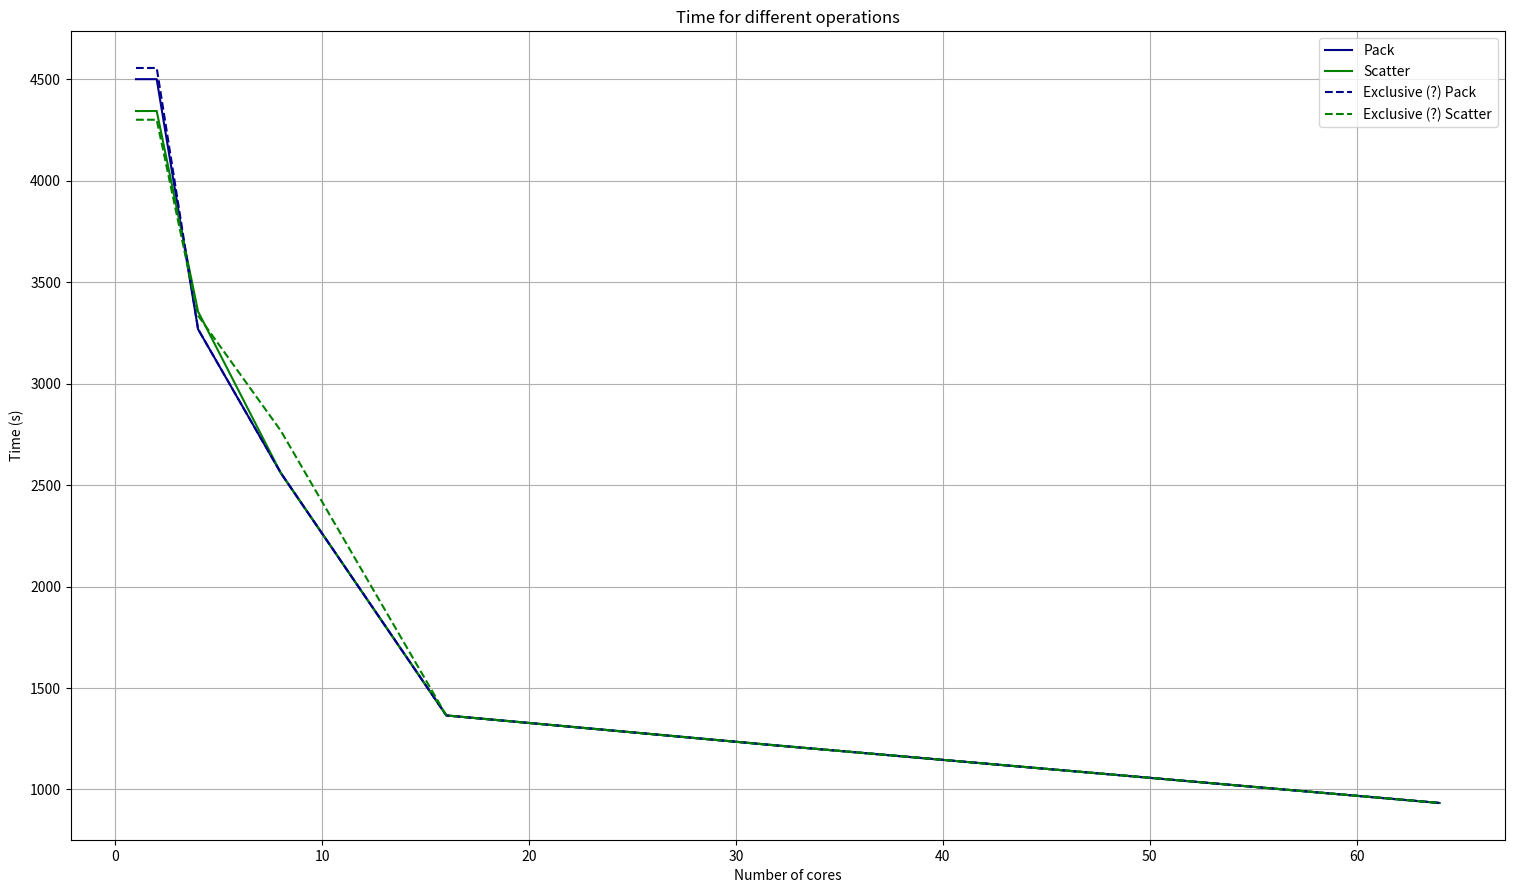

Write the Python code that produced this figure.
# file to create the big plot for the report
cores = [1, 2, 4, 8, 16, 32, 64]
times_pack = [4500.0, 4500.0, 3267.99, 2559.39, 1364.78, 1216.56, 933.45]
# filled with dummy data for now
times_scater = [4343.12, 4343.12, 3354.87, 2559.39, 1364.78, 1216.56, 933.45]
times_exc_p = [4555.23, 4555.23, 3267.99, 2559.39, 1364.78, 1216.56, 933.45]
times_exc_s = [4300.12, 4300.12, 3334.87, 2767.39, 1364.78, 1216.56, 933.45]

import matplotlib.pyplot as plt
import numpy as np

fig, ax = plt.subplots()
ax.plot(cores, times_pack, label='Pack', color='darkblue')
ax.plot(cores, times_scater, label='Scatter' , color='green')
# ex pac same color as pack but different line style
ax.plot(cores, times_exc_p, label='Exclusive (?) Pack', linestyle='--' , color='darkblue')
# ex scatter same color as scatter but different line style
ax.plot(cores, times_exc_s, label='Exclusive (?) Scatter', linestyle='--' , color='green')
ax.set(xlabel='Number of cores', ylabel='Time (s)',
         title='Time for different operations')
ax.grid()
ax.legend()
# 2048 x 1152 plot size
fig.set_size_inches(18.5, 10.5)

plt.show()